Run: headless pygame with SDL's dummy video driver; simulated clock (each Clock.tick advances the game by its frame time, no real sleeping); random seed 0; keys injected as events and as key.get_pressed() state; no mouse input.
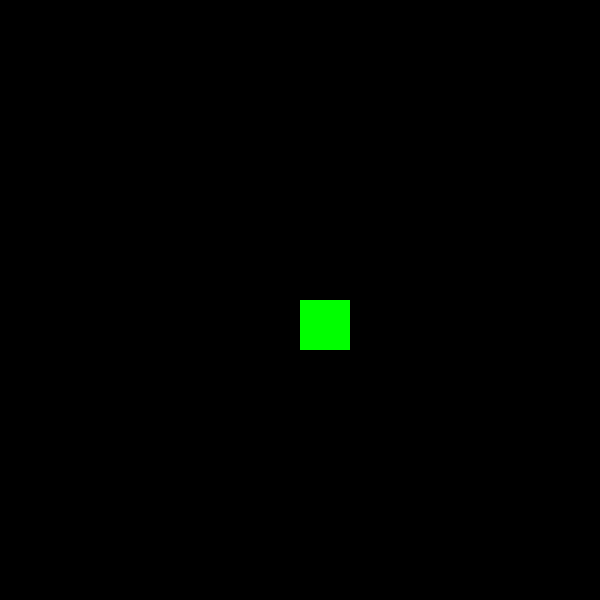
Frame 1 of 4 · flips 1–60 · no input
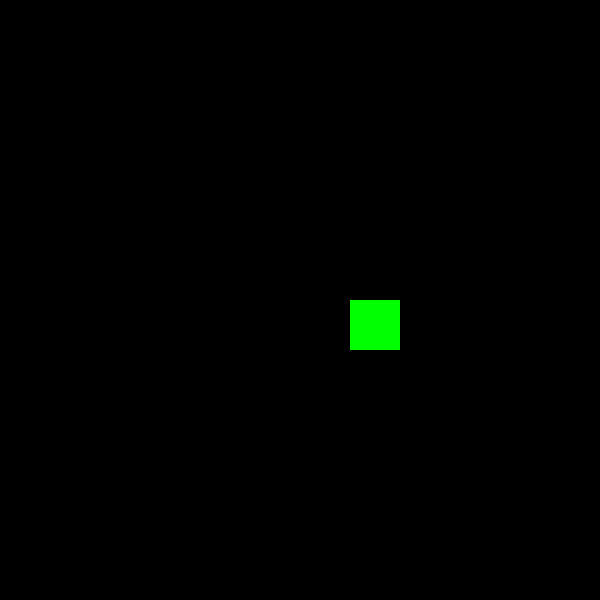
Frame 2 of 4 · flips 61–180 · tapped SPACE, RETURN · held RIGHT (→), D
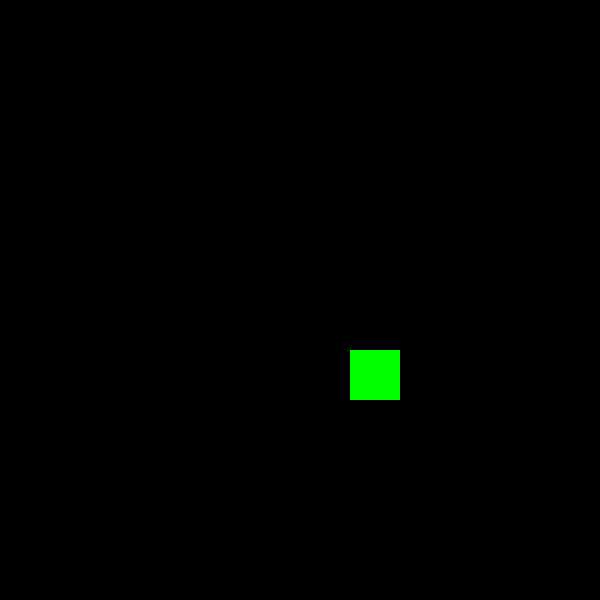
Frame 3 of 4 · flips 181–300 · held DOWN (↓), S
Frame 4 of 4 · flips 301–420 · held LEFT (←), A, UP (↑), W · screen same as frame 1, image omitted

The pygame program that drew these frames:

import random
import sys

import pygame as pg



def main():
    screen_width = 600
    screen_hight = 600
    # Create screen
    screen = pg.display.set_mode((screen_width, screen_hight))
    clock = pg.time.Clock()
    FPS = 30
    GREEN = (0, 255, 0)
    BLACK = (0, 0, 0)
    SPEED = 50

    # draw square 50 x 50
    rect = pg.Rect(300, 300, 50, 50)


    # create game loop
    running = True
    while running:
        
        # check for user input
        for event in pg.event.get():
            if event.type == pg.QUIT:
                running = False
            if event.type == pg.KEYDOWN:
                if event.key == pg.K_RIGHT:
                    rect.x += SPEED
                if event.key == pg.K_LEFT:
                    rect.x -= SPEED
                if event.key == pg.K_UP:
                    rect.y -= SPEED
                if event.key == pg.K_DOWN:
                    rect.y += SPEED

                    # print("pressing RIGHT key", rect.x)
        # Fill the screen, (simulate clear screen)
        screen.fill(BLACK)
        # draw 
        pg.draw.rect(screen, GREEN, rect) 

        # update game
        pg.display.flip()

        # frame rate / aka wait to see the screen change
        clock.tick(FPS)
        

    pg.quit()
    sys.exit()


if __name__ == "__main__":
    main()
